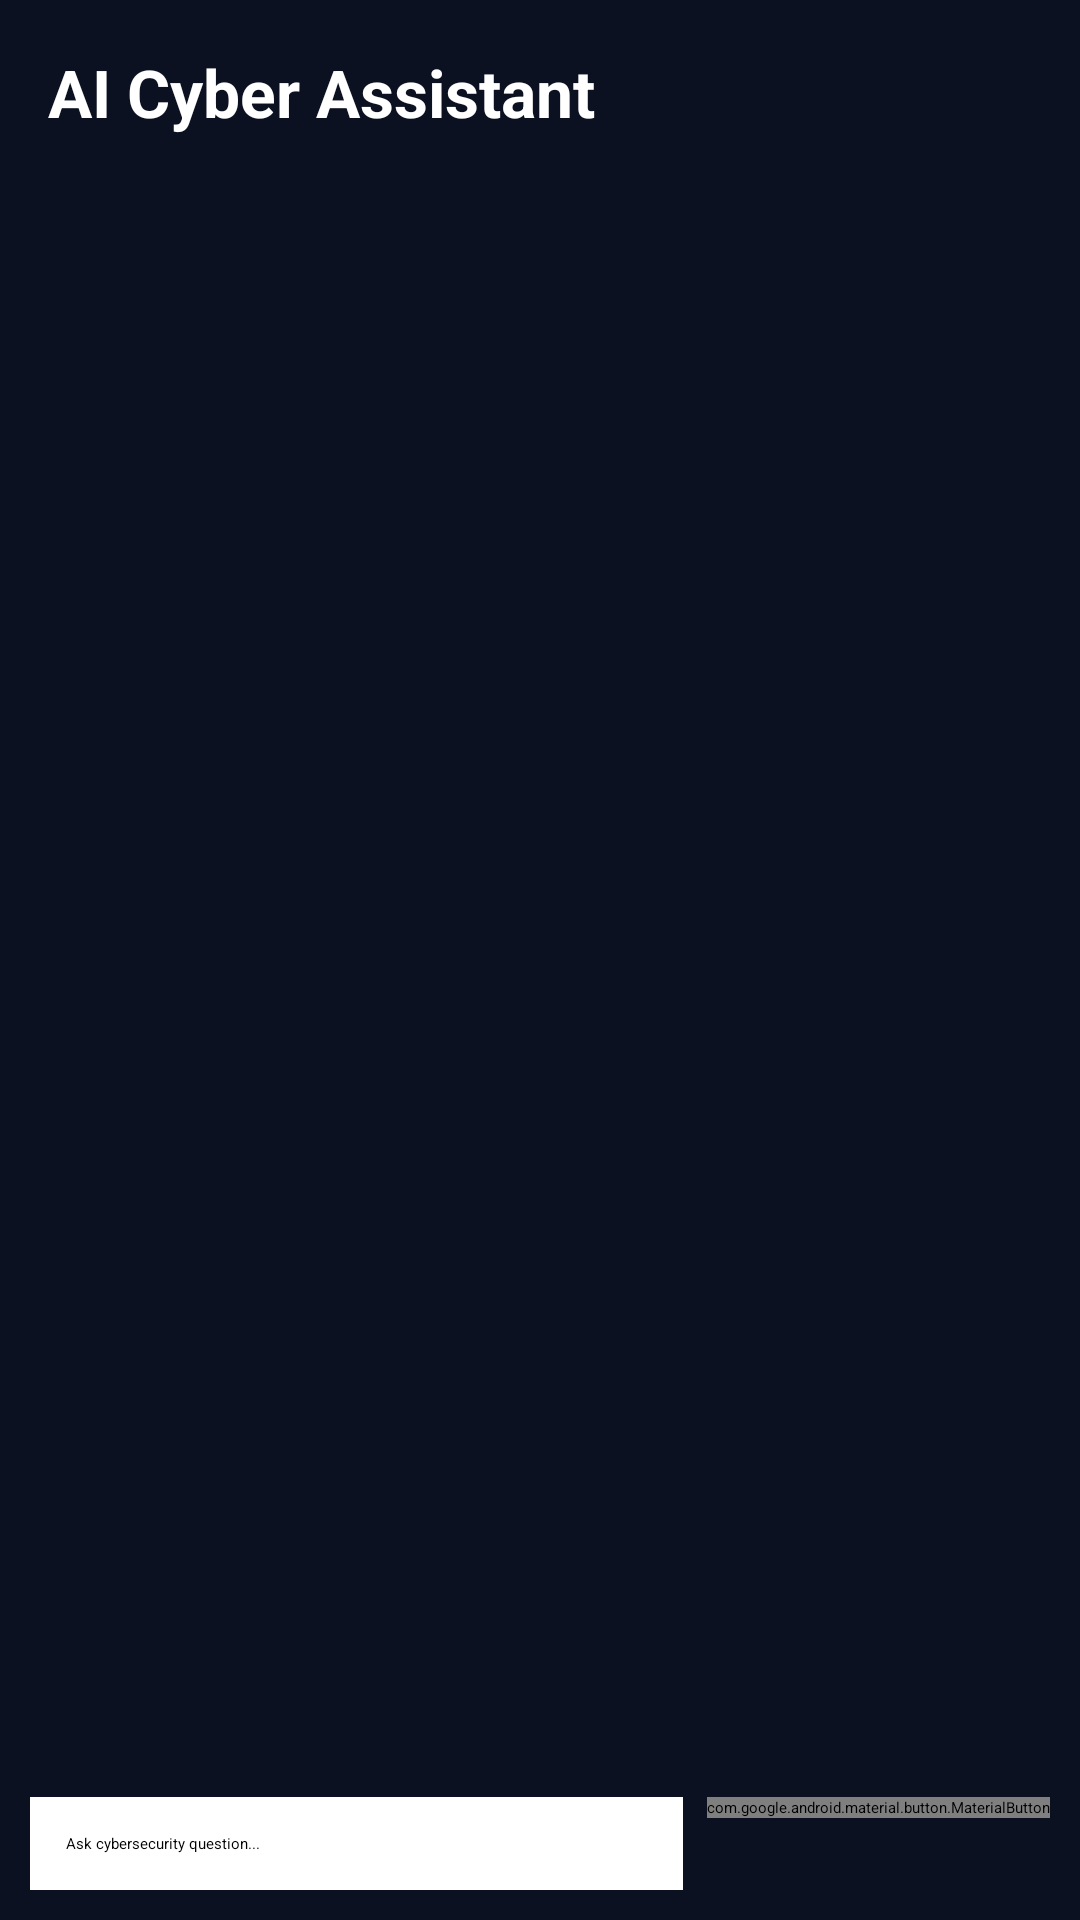

This screen was rendered from an Android layout file. Write that file and the resources it references.
<!-- AndroidManifest.xml: application theme Theme.AICyberShield -->
<!-- res/layout/activity_chatbot.xml -->
<?xml version="1.0" encoding="utf-8"?>
<LinearLayout xmlns:android="http://schemas.android.com/apk/res/android"
    android:layout_width="match_parent"
    android:layout_height="match_parent"
    android:orientation="vertical"
    android:background="#0B1120">

    

    <TextView
        android:layout_width="match_parent"
        android:layout_height="wrap_content"
        android:text="AI Cyber Assistant"
        android:textSize="22sp"
        android:textStyle="bold"
        android:textColor="#FFFFFF"
        android:padding="16dp"/>

    

    <androidx.recyclerview.widget.RecyclerView
        android:id="@+id/recyclerView"
        android:layout_width="match_parent"
        android:layout_height="0dp"
        android:layout_weight="1"
        android:padding="10dp"/>

    

    <ProgressBar
        android:id="@+id/progressBar"
        android:layout_width="wrap_content"
        android:layout_height="wrap_content"
        android:visibility="gone"
        android:layout_gravity="center"/>

    

    <LinearLayout
        android:layout_width="match_parent"
        android:layout_height="wrap_content"
        android:orientation="horizontal"
        android:padding="10dp">

        <EditText
            android:id="@+id/messageInput"
            android:layout_width="0dp"
            android:layout_height="wrap_content"
            android:layout_weight="1"
            android:hint="Ask cybersecurity question..."
            android:background="#FFFFFF"
            android:padding="12dp"/>

        <com.google.android.material.button.MaterialButton
            android:id="@+id/sendButton"
            android:layout_width="wrap_content"
            android:layout_height="wrap_content"
            android:text="Send"
            android:layout_marginStart="8dp"/>
    </LinearLayout>

</LinearLayout>
<!-- resources referenced by this layout -->
<resources>
  <style name="Theme.AICyberShield" parent="Theme.Material3.DayNight.NoActionBar">
  
          <item name="colorPrimary">@color/primary</item>
  
          <item name="android:statusBarColor">
              @color/background
          </item>
  
          <item name="android:navigationBarColor">
              @color/background
          </item>
  
      </style>
  <color name="primary">#2563EB</color>
  <color name="background">#0B1120</color>
</resources>
